49-way image classification set "data" from GitHub (ssyjgs1/MSAISchool-MainClass); label vocabulary: acacia, adenanthera microsperma, adenium species, anacardium occidentale, annona squamosa, artocarpus altilis, artocarpus heterophyllus, barringtonia acutangula, cananga odorata, carica papaya, casuarina equisetifolia, cedrus, chrysophyllum cainino, citrus aurantiifolia, citrus grandis, cocos nucifera, dalbergia oliveri, delonix regia, dipterocarpus alatus, erythrina fusca, eucalyptus, ficus microcarpa, ficus racemosa, gmelina arborea, hevea brasiliensis, hopea, khaya senegalensis, lagerstroemia speciosa, magnolia alba, mangifera, melaleuca, melia azedarach, musa, nephelium lappaceum, persea, polyalthia longifolia, prunnus, prunus salicina, psidium guajava, pterocarpus macrocarpus, senna siamea, spondias mombin, syzygium nervosum, tamarindus indica, tectona grandis, terminalia catappa, veitchia merrilli, wrightia, wrightia religiosa.

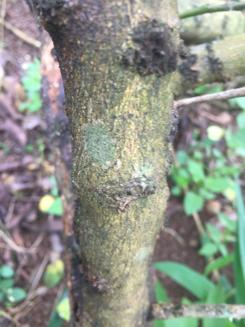
Label: citrus aurantiifolia

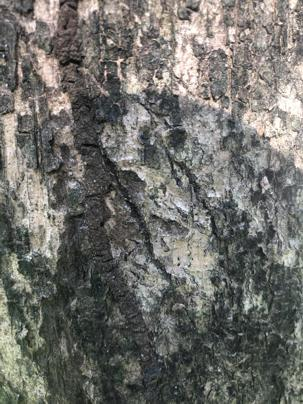
Label: tectona grandis

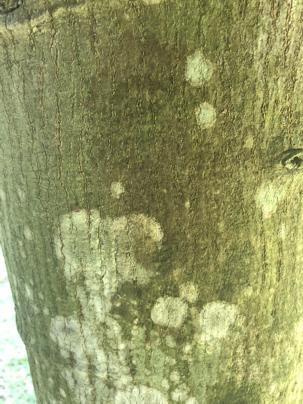
Label: polyalthia longifolia

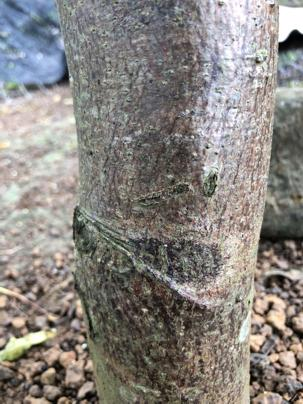
Label: spondias mombin

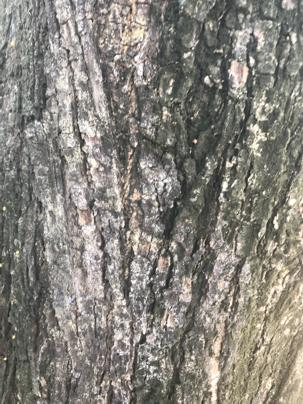
Label: melaleuca

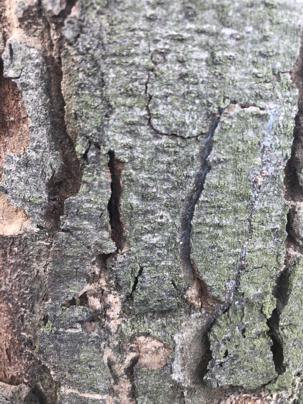
Label: dipterocarpus alatus
